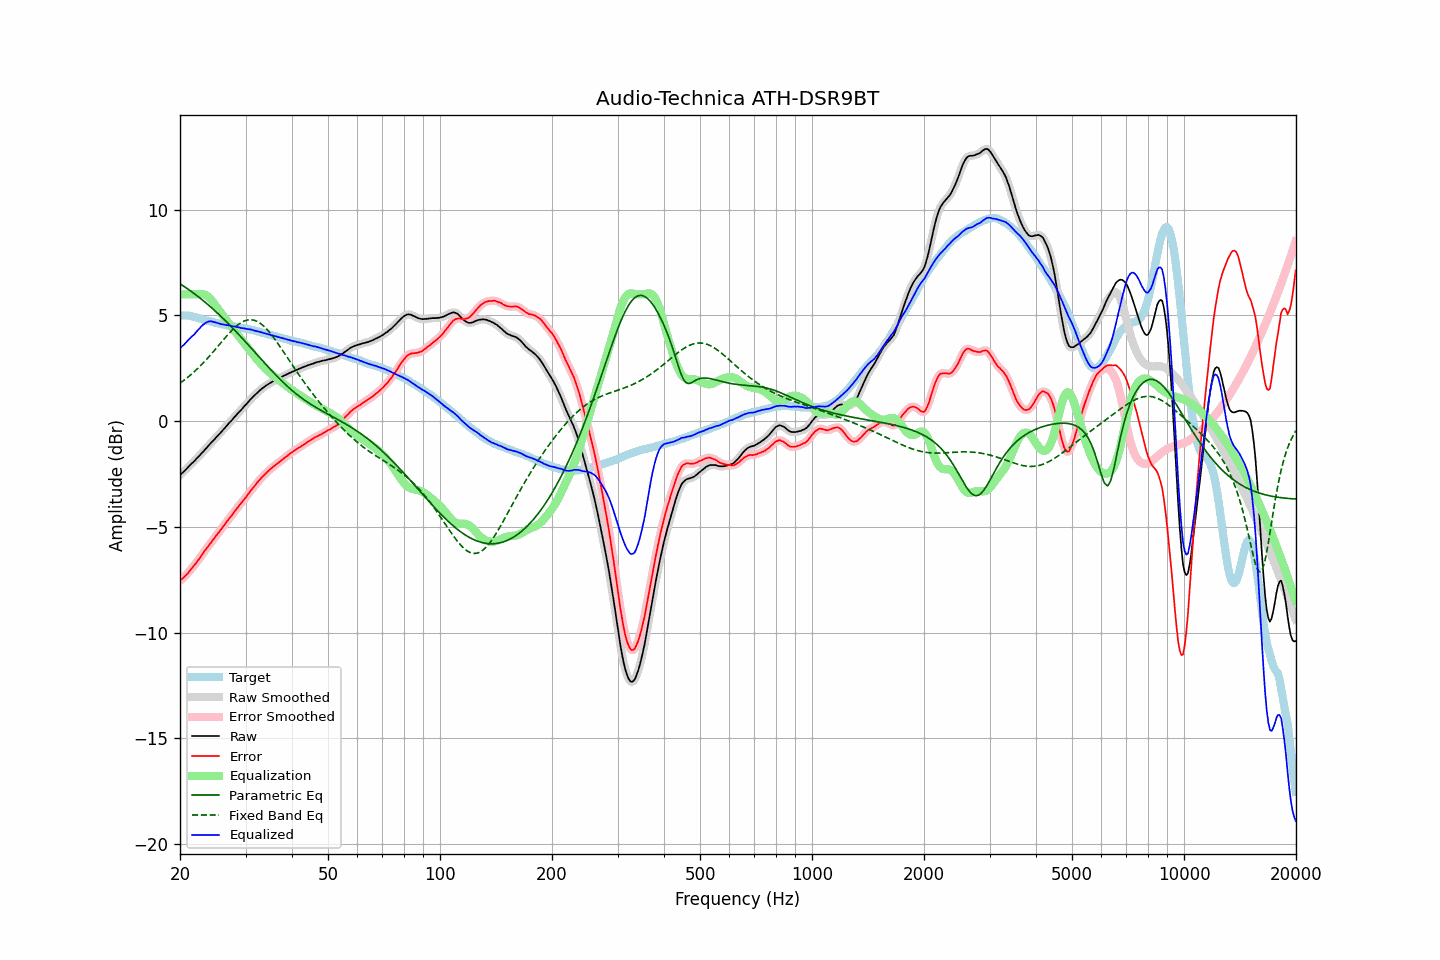

Data behind this chart, as committed beside it:
frequency, raw, error, smoothed, error_smoothed, equalization, parametric_eq, fixed_band_eq, equalized_raw, equalized_smoothed, target
20.00, -2.55, -7.56, -2.55, -7.55, 6.00, 6.50, 1.80, 3.45, 3.45, 5.00
20.20, -2.47, -7.48, -2.48, -7.48, 6.00, 6.45, 1.85, 3.53, 3.52, 5.00
20.40, -2.41, -7.41, -2.41, -7.41, 6.00, 6.40, 1.91, 3.59, 3.59, 5.00
20.61, -2.34, -7.34, -2.33, -7.34, 6.00, 6.35, 1.97, 3.66, 3.67, 5.00
20.81, -2.25, -7.25, -2.26, -7.26, 6.00, 6.30, 2.02, 3.75, 3.74, 5.00
21.02, -2.18, -7.18, -2.18, -7.17, 6.00, 6.25, 2.09, 3.82, 3.82, 5.00
21.23, -2.10, -7.08, -2.10, -7.09, 6.00, 6.19, 2.15, 3.90, 3.90, 4.98
21.44, -2.02, -6.99, -2.03, -7.00, 6.00, 6.14, 2.21, 3.98, 3.97, 4.97
21.66, -1.95, -6.90, -1.95, -6.90, 6.00, 6.08, 2.28, 4.05, 4.05, 4.95
21.87, -1.88, -6.81, -1.87, -6.81, 6.00, 6.03, 2.35, 4.12, 4.13, 4.93
22.09, -1.79, -6.71, -1.80, -6.71, 6.00, 5.97, 2.42, 4.21, 4.20, 4.92
22.31, -1.71, -6.60, -1.72, -6.61, 6.01, 5.91, 2.49, 4.30, 4.29, 4.89
22.54, -1.65, -6.51, -1.64, -6.50, 6.02, 5.85, 2.57, 4.37, 4.38, 4.87
22.76, -1.55, -6.40, -1.56, -6.40, 6.02, 5.79, 2.64, 4.47, 4.46, 4.85
22.99, -1.47, -6.29, -1.47, -6.29, 6.01, 5.73, 2.72, 4.54, 4.54, 4.81
23.22, -1.39, -6.18, -1.39, -6.18, 5.99, 5.67, 2.80, 4.60, 4.60, 4.78
23.45, -1.30, -6.07, -1.31, -6.07, 5.96, 5.60, 2.88, 4.66, 4.65, 4.76
23.69, -1.23, -5.98, -1.22, -5.97, 5.91, 5.54, 2.96, 4.69, 4.69, 4.75
23.92, -1.13, -5.86, -1.14, -5.87, 5.85, 5.48, 3.05, 4.72, 4.72, 4.73
24.16, -1.05, -5.77, -1.05, -5.77, 5.78, 5.41, 3.14, 4.72, 4.72, 4.72
24.40, -0.97, -5.67, -0.97, -5.67, 5.69, 5.34, 3.22, 4.72, 4.72, 4.70
24.65, -0.89, -5.57, -0.89, -5.57, 5.59, 5.27, 3.31, 4.70, 4.70, 4.68
24.89, -0.81, -5.47, -0.81, -5.47, 5.49, 5.21, 3.40, 4.67, 4.68, 4.66
25.14, -0.72, -5.37, -0.73, -5.37, 5.38, 5.13, 3.49, 4.65, 4.65, 4.65
25.39, -0.64, -5.27, -0.64, -5.27, 5.27, 5.06, 3.58, 4.63, 4.63, 4.63
25.65, -0.56, -5.18, -0.56, -5.17, 5.17, 4.99, 3.67, 4.61, 4.61, 4.62
25.91, -0.49, -5.07, -0.48, -5.07, 5.07, 4.92, 3.76, 4.58, 4.59, 4.58
26.16, -0.39, -4.97, -0.40, -4.97, 4.97, 4.85, 3.85, 4.58, 4.57, 4.57
26.43, -0.32, -4.88, -0.31, -4.87, 4.87, 4.77, 3.94, 4.55, 4.56, 4.56
26.69, -0.22, -4.76, -0.22, -4.77, 4.77, 4.70, 4.03, 4.55, 4.55, 4.54
26.96, -0.13, -4.66, -0.14, -4.67, 4.67, 4.62, 4.11, 4.53, 4.53, 4.53
27.23, -0.05, -4.56, -0.05, -4.57, 4.57, 4.54, 4.20, 4.52, 4.52, 4.52
27.50, 0.03, -4.48, 0.03, -4.47, 4.47, 4.47, 4.28, 4.49, 4.50, 4.51
27.77, 0.12, -4.37, 0.12, -4.37, 4.37, 4.39, 4.35, 4.48, 4.48, 4.49
28.05, 0.21, -4.27, 0.20, -4.27, 4.27, 4.31, 4.43, 4.47, 4.47, 4.47
28.33, 0.29, -4.17, 0.29, -4.16, 4.17, 4.23, 4.49, 4.46, 4.46, 4.45
28.62, 0.37, -4.07, 0.37, -4.07, 4.07, 4.15, 4.56, 4.45, 4.45, 4.44
28.90, 0.46, -3.97, 0.45, -3.97, 3.98, 4.06, 4.61, 4.43, 4.43, 4.43
29.19, 0.53, -3.88, 0.53, -3.88, 3.88, 3.98, 4.66, 4.41, 4.41, 4.41
29.48, 0.62, -3.79, 0.62, -3.79, 3.78, 3.90, 4.70, 4.40, 4.40, 4.41
29.78, 0.71, -3.69, 0.70, -3.69, 3.69, 3.82, 4.74, 4.39, 4.39, 4.39
30.08, 0.78, -3.60, 0.79, -3.60, 3.59, 3.73, 4.77, 4.37, 4.37, 4.38
30.38, 0.86, -3.50, 0.87, -3.49, 3.49, 3.65, 4.79, 4.36, 4.36, 4.36
30.68, 0.96, -3.39, 0.95, -3.39, 3.39, 3.56, 4.80, 4.35, 4.35, 4.35
30.99, 1.05, -3.28, 1.04, -3.29, 3.30, 3.48, 4.80, 4.34, 4.33, 4.33
31.30, 1.12, -3.20, 1.12, -3.20, 3.20, 3.40, 4.79, 4.31, 4.32, 4.31
31.61, 1.20, -3.11, 1.19, -3.10, 3.10, 3.31, 4.78, 4.30, 4.29, 4.30
31.93, 1.27, -3.01, 1.27, -3.01, 3.01, 3.23, 4.75, 4.27, 4.27, 4.28
32.24, 1.34, -2.91, 1.34, -2.92, 2.91, 3.14, 4.72, 4.25, 4.25, 4.25
32.57, 1.42, -2.82, 1.41, -2.82, 2.83, 3.06, 4.68, 4.24, 4.24, 4.23
32.89, 1.48, -2.75, 1.48, -2.73, 2.74, 2.97, 4.63, 4.22, 4.22, 4.22
33.22, 1.55, -2.64, 1.54, -2.65, 2.66, 2.89, 4.57, 4.20, 4.20, 4.19
33.55, 1.60, -2.58, 1.60, -2.57, 2.57, 2.80, 4.50, 4.17, 4.17, 4.18
33.89, 1.66, -2.50, 1.65, -2.50, 2.50, 2.72, 4.43, 4.15, 4.15, 4.15
34.23, 1.71, -2.42, 1.71, -2.42, 2.42, 2.64, 4.35, 4.13, 4.13, 4.13
34.57, 1.76, -2.35, 1.76, -2.35, 2.35, 2.55, 4.26, 4.11, 4.11, 4.11
34.92, 1.81, -2.28, 1.80, -2.28, 2.29, 2.47, 4.17, 4.09, 4.09, 4.08
35.27, 1.85, -2.23, 1.85, -2.22, 2.22, 2.39, 4.08, 4.07, 4.07, 4.07
35.62, 1.90, -2.15, 1.89, -2.16, 2.16, 2.31, 3.98, 4.05, 4.05, 4.05
35.97, 1.93, -2.10, 1.93, -2.10, 2.09, 2.23, 3.88, 4.02, 4.03, 4.02
... 635 more rows
